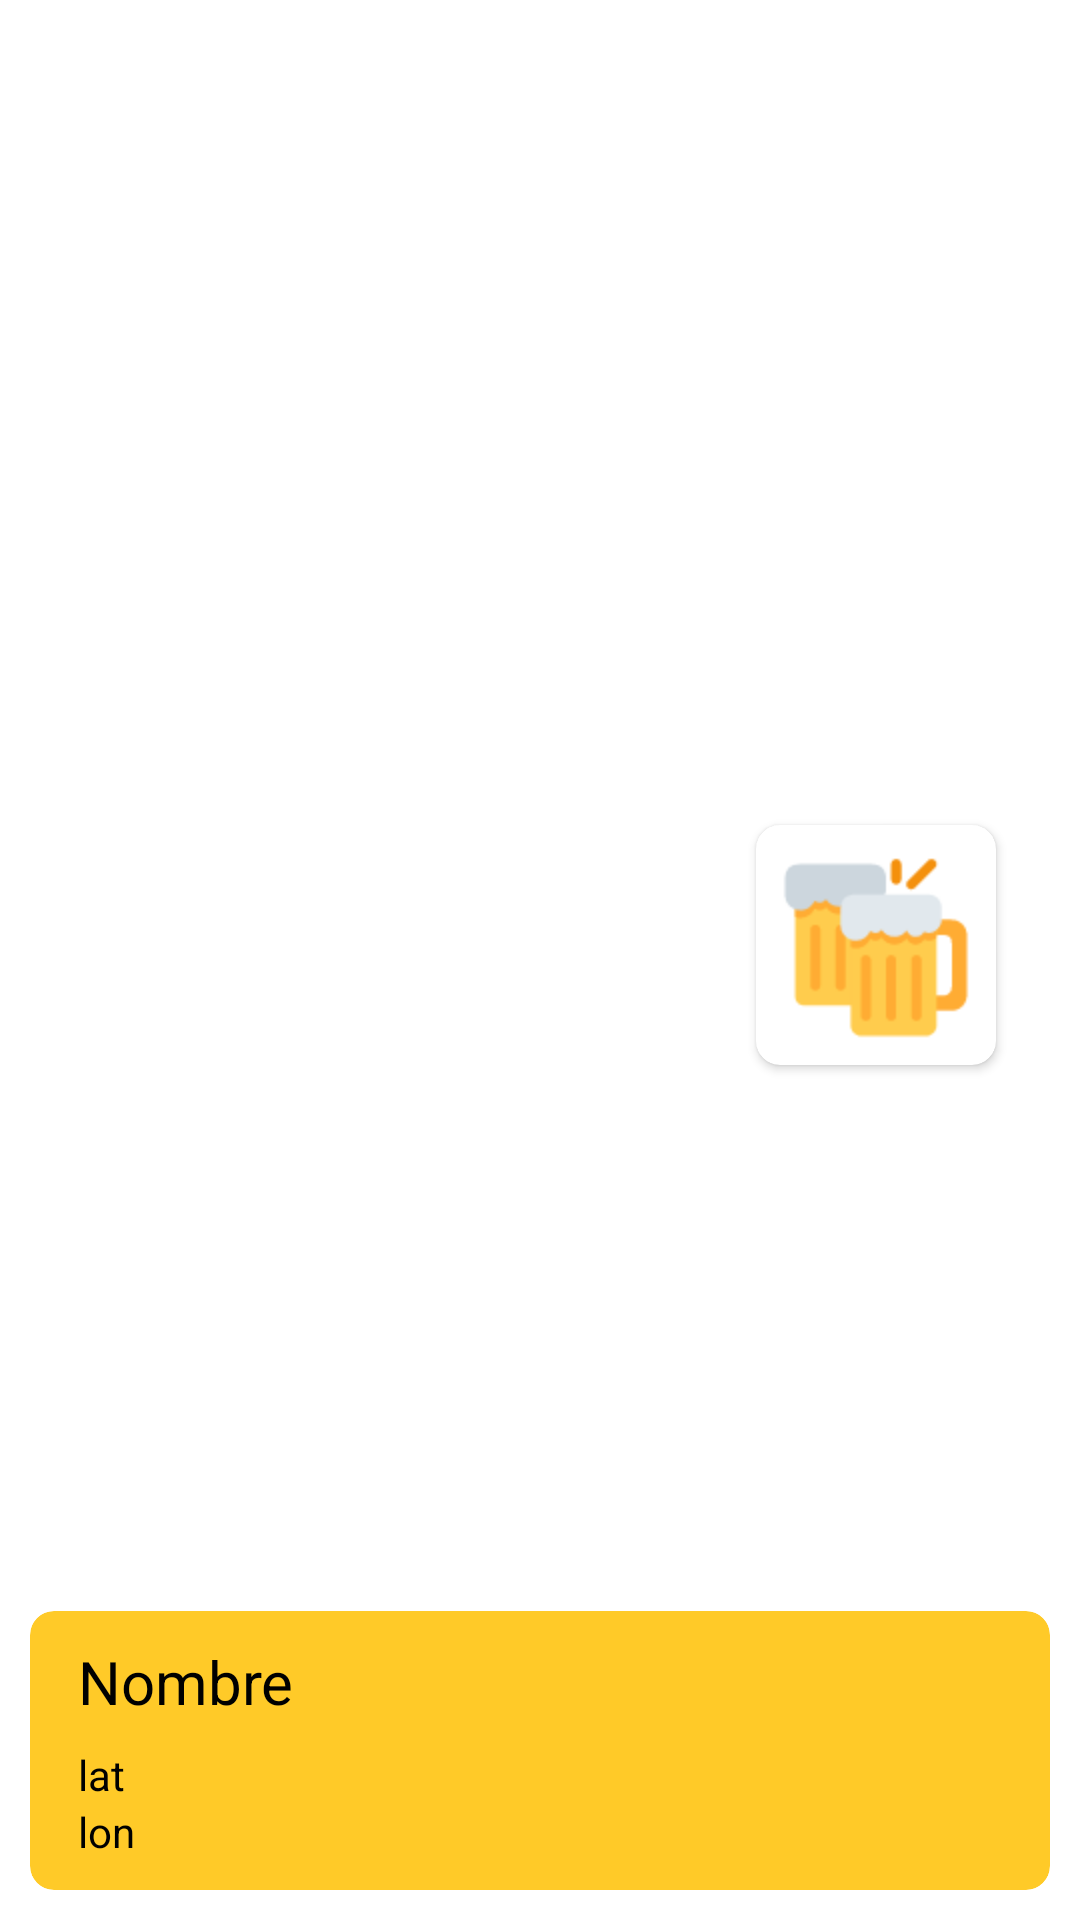

This screen was rendered from an Android layout file. Write that file and the resources it references.
<!-- AndroidManifest.xml: application theme Theme.MapsApplication -->
<!-- res/layout/item.xml -->
<?xml version="1.0" encoding="utf-8"?>
<androidx.constraintlayout.widget.ConstraintLayout xmlns:android="http://schemas.android.com/apk/res/android"
    xmlns:app="http://schemas.android.com/apk/res-auto"
    xmlns:tools="http://schemas.android.com/tools"
    android:layout_width="match_parent"
    android:layout_height="wrap_content"
    tools:context=".PanelPrincipal">

    <androidx.cardview.widget.CardView
        android:id="@+id/cardview"
        android:layout_width="match_parent"
        android:layout_height="wrap_content"
        android:layout_margin="10dp"
        android:layout_marginStart="10dp"
        android:layout_marginEnd="10dp"
        app:cardBackgroundColor="@color/Amber400"
        app:cardCornerRadius="8dp"
        app:cardElevation="0dp"
        app:layout_constraintBottom_toBottomOf="parent"
        app:layout_constraintEnd_toEndOf="parent"
        app:layout_constraintStart_toStartOf="parent">

        <LinearLayout
            android:layout_width="match_parent"
            android:layout_height="match_parent"
            android:orientation="vertical">

            <TextView
                android:id="@+id/txtNombre"
                android:layout_width="match_parent"
                android:layout_height="wrap_content"
                android:layout_marginStart="16dp"
                android:layout_marginLeft="16dp"
                android:layout_marginTop="10dp"
                android:layout_marginEnd="120dp"
                android:layout_marginRight="120dp"
                android:layout_marginBottom="8dp"
                android:text="Nombre"
                android:textColor="@color/black"
                android:textSize="20sp" />

            <TextView
                android:id="@+id/txtLat"
                android:layout_width="match_parent"
                android:layout_height="wrap_content"
                android:layout_marginStart="16dp"
                android:layout_marginLeft="16dp"
                android:layout_marginEnd="120dp"
                android:layout_marginRight="120dp"
                android:text="lat"
                android:textColor="@color/black" />

            <TextView
                android:id="@+id/txtLon"
                android:layout_width="match_parent"
                android:layout_height="wrap_content"
                android:layout_marginStart="16dp"
                android:layout_marginLeft="16dp"
                android:layout_marginEnd="120dp"
                android:layout_marginRight="120dp"
                android:layout_marginBottom="10dp"
                android:text="lon"
                android:textColor="@color/black" />
        </LinearLayout>

    </androidx.cardview.widget.CardView>

    <androidx.cardview.widget.CardView
        android:id="@+id/cardviewImage"
        android:layout_width="80dp"
        android:layout_height="80dp"
        android:layout_marginEnd="28dp"
        android:layout_marginBottom="10dp"
        app:cardCornerRadius="8dp"
        app:layout_constraintBottom_toBottomOf="parent"
        app:layout_constraintEnd_toEndOf="parent"
        app:layout_constraintTop_toTopOf="parent">

        <ImageView
            android:id="@+id/posterImageView"
            android:layout_width="match_parent"
            android:layout_height="match_parent"
            android:scaleType="centerInside"
            android:scaleX="2"
            android:scaleY="2"
            app:srcCompat="@drawable/beer" />
    </androidx.cardview.widget.CardView>

</androidx.constraintlayout.widget.ConstraintLayout>
<!-- resources referenced by this layout -->
<resources>
  <color name="Amber400">#FFCA28</color>
  <color name="black">#FF000000</color>
  <!-- drawable beer: vector/xml drawable (drawable, 7587 chars, omitted) -->
  <style name="Theme.MapsApplication" parent="Theme.MaterialComponents.DayNight.NoActionBar">
          
          <item name="colorPrimary">@color/purple_500</item>
          <item name="colorPrimaryVariant">@color/purple_700</item>
          <item name="colorOnPrimary">@color/white</item>
          
          <item name="colorSecondary">@color/teal_200</item>
          <item name="colorSecondaryVariant">@color/teal_700</item>
          <item name="colorOnSecondary">@color/black</item>
          
          <item name="android:statusBarColor">?attr/colorPrimaryVariant</item>
          
      </style>
  <color name="purple_500">#FF6200EE</color>
  <color name="purple_700">#FF3700B3</color>
  <color name="white">#FFFFFFFF</color>
  <color name="teal_200">#FF03DAC5</color>
  <color name="teal_700">#FF018786</color>
</resources>
